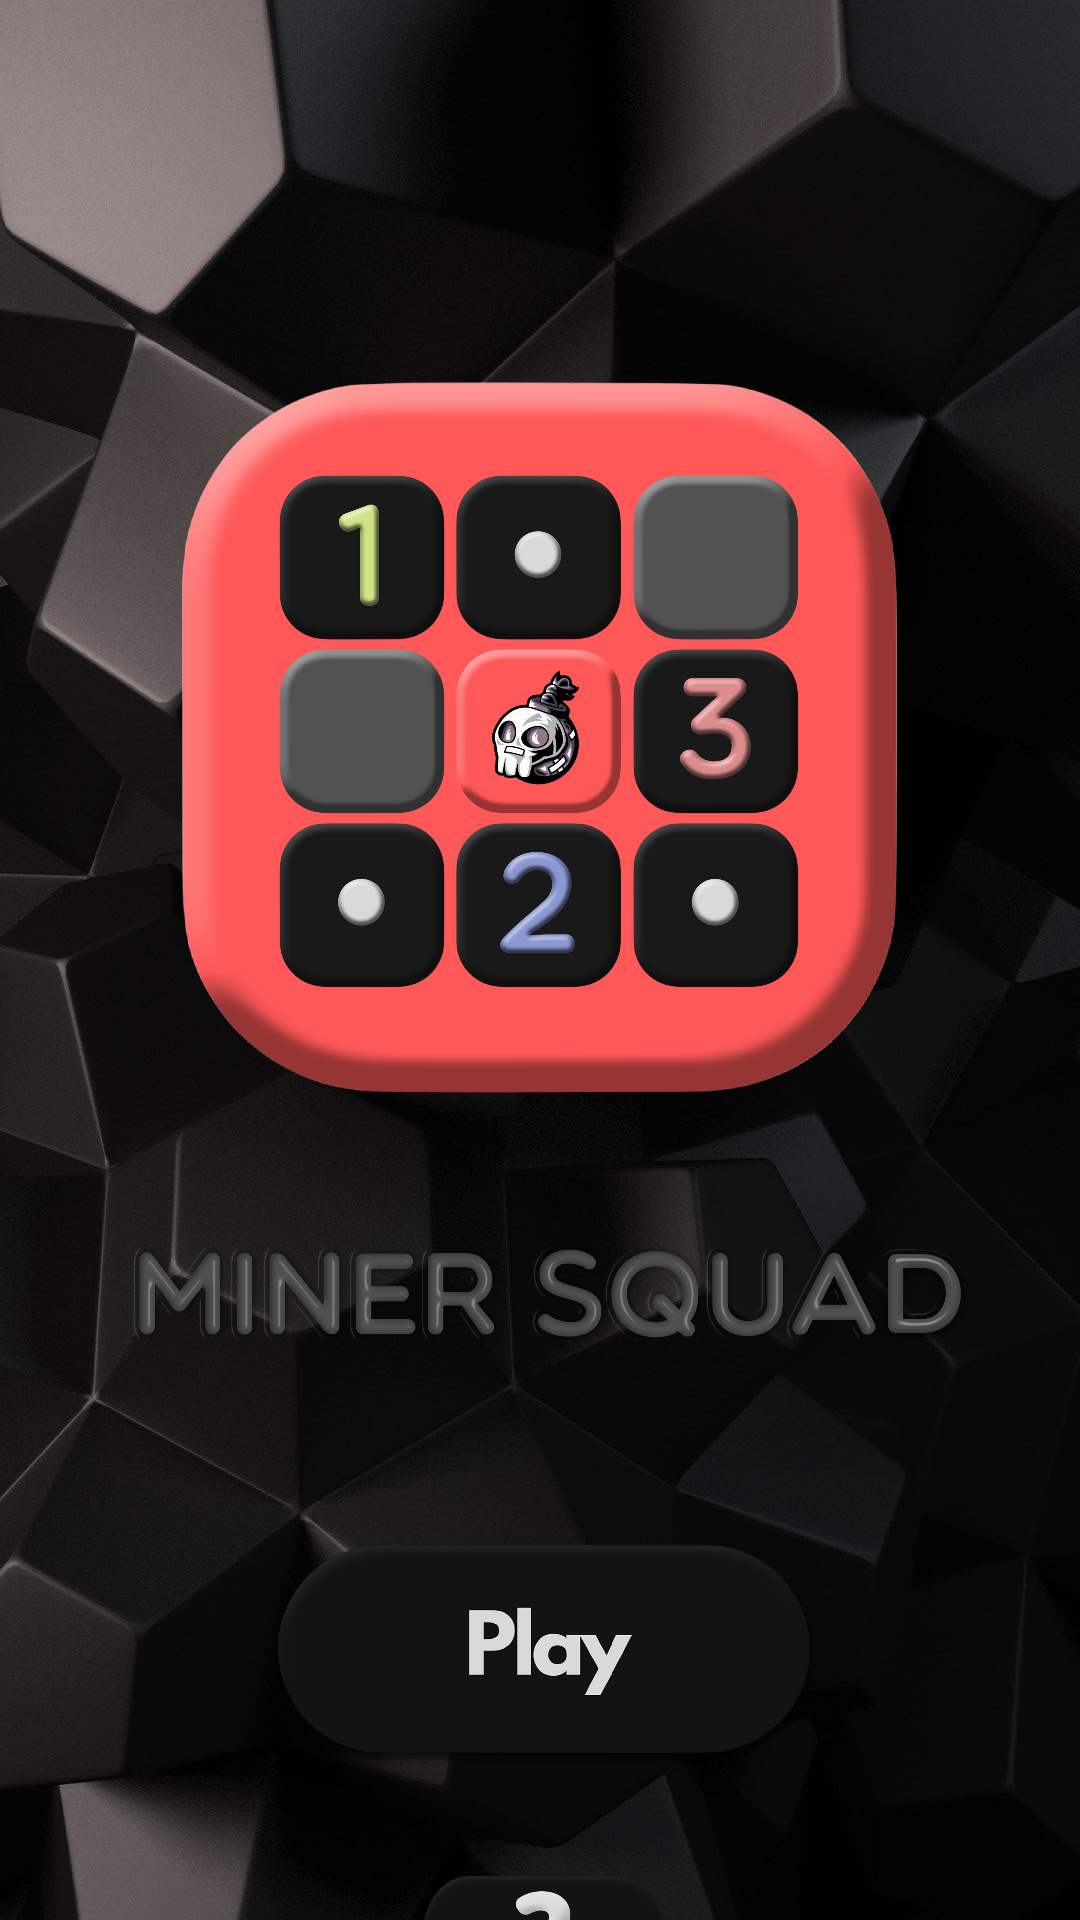

Write the Android layout XML for this screen, with the resource values it uses.
<!-- AndroidManifest.xml: application theme Theme.MinerSquad -->
<!-- res/layout/activity_main.xml -->
<?xml version="1.0" encoding="utf-8"?>
<androidx.constraintlayout.widget.ConstraintLayout xmlns:android="http://schemas.android.com/apk/res/android"
    xmlns:app="http://schemas.android.com/apk/res-auto"
    xmlns:tools="http://schemas.android.com/tools"
    android:id="@+id/CL"
    android:layout_width="match_parent"
    android:layout_height="match_parent"
    android:background="@drawable/background"
    tools:context=".MainActivity">

    <androidx.constraintlayout.widget.ConstraintLayout
        android:id="@+id/nasil_oynanir_ll"
        android:layout_width="match_parent"
        android:layout_height="match_parent"
        android:background="@drawable/nasi"
        android:orientation="vertical"
        android:visibility="invisible">

        <ImageView
            android:id="@+id/buton_back"
            android:layout_width="90dp"
            android:layout_height="90dp"
            android:layout_marginBottom="60dp"
            android:visibility="invisible"
            app:layout_constraintBottom_toBottomOf="parent"
            app:layout_constraintEnd_toEndOf="parent"
            app:layout_constraintStart_toStartOf="parent"
            app:srcCompat="@drawable/buton_back" />
    </androidx.constraintlayout.widget.ConstraintLayout>

    <ImageView
        android:id="@+id/logo_main"
        android:layout_width="250dp"
        android:layout_height="250dp"
        android:layout_marginTop="120dp"
        app:layout_constraintEnd_toEndOf="parent"
        app:layout_constraintHorizontal_bias="0.496"
        app:layout_constraintStart_toStartOf="parent"
        app:layout_constraintTop_toTopOf="parent"
        app:srcCompat="@drawable/icon" />

    <ImageView
        android:id="@+id/game_name_main"
        android:layout_width="291dp"
        android:layout_height="104dp"
        android:layout_marginTop="10dp"
        app:layout_constraintEnd_toEndOf="parent"
        app:layout_constraintStart_toStartOf="parent"
        app:layout_constraintTop_toBottomOf="@+id/logo_main"
        app:srcCompat="@drawable/isim" />

    <ImageView
        android:id="@+id/buton_start"
        android:layout_width="275dp"
        android:layout_height="83dp"
        android:layout_marginTop="25dp"
        app:layout_constraintEnd_toEndOf="parent"
        app:layout_constraintStart_toStartOf="parent"
        app:layout_constraintTop_toBottomOf="@+id/game_name_main"
        app:srcCompat="@drawable/start_butonn" />

    <ImageView
        android:id="@+id/buton_nasil_oynanir"
        android:layout_width="85dp"
        android:layout_height="85dp"
        android:layout_marginTop="10dp"
        app:layout_constraintEnd_toEndOf="parent"
        app:layout_constraintStart_toStartOf="parent"
        app:layout_constraintTop_toBottomOf="@+id/buton_start"
        app:srcCompat="@drawable/buton_nasil_oynanir" />

</androidx.constraintlayout.widget.ConstraintLayout>
<!-- resources referenced by this layout -->
<resources>
  <!-- drawable background: png bitmap (drawable, 685677 bytes) -->
  <!-- drawable buton_back: png bitmap (drawable, 29273 bytes) -->
  <!-- drawable buton_nasil_oynanir: png bitmap (drawable, 29390 bytes) -->
  <!-- drawable icon: png bitmap (drawable, 738462 bytes) -->
  <!-- drawable isim: png bitmap (drawable, 172413 bytes) -->
  <!-- drawable nasi: png bitmap (drawable, 616539 bytes) -->
  <!-- drawable start_butonn: png bitmap (drawable, 77022 bytes) -->
  <style name="Theme.MinerSquad" parent="Theme.MaterialComponents.DayNight.NoActionBar">
          
          <item name="colorPrimary">@color/purple_500</item>
          <item name="colorPrimaryVariant">@color/purple_700</item>
          <item name="colorOnPrimary">@color/white</item>
          
          <item name="colorSecondary">@color/teal_200</item>
          <item name="colorSecondaryVariant">@color/teal_700</item>
          <item name="colorOnSecondary">@color/black</item>
          
          <item name="android:statusBarColor" tools:targetApi="l">?attr/colorPrimaryVariant</item>
          
      </style>
  <color name="purple_500">#FF131313</color>
  <color name="purple_700">#FF131313</color>
  <color name="white">#FF131313</color>
  <color name="teal_200">#FF131313</color>
  <color name="teal_700">#FF131313</color>
  <color name="black">#FF131313</color>
</resources>
